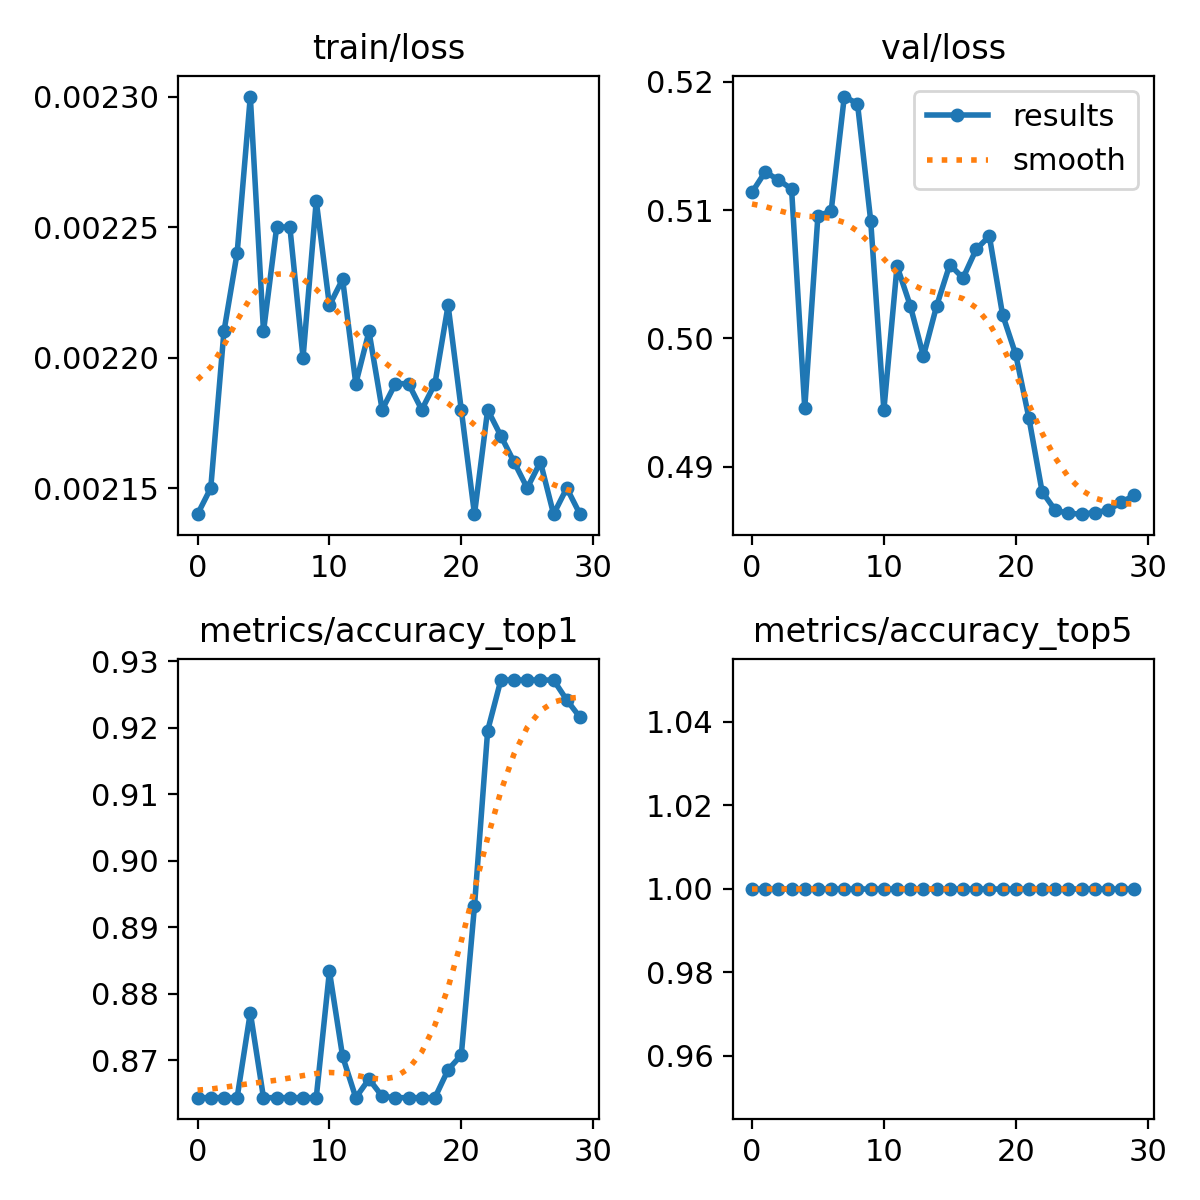

Values plotted in this chart, from the file beside it:
epoch, train/loss, metrics/accuracy_top1, metrics/accuracy_top5, val/loss, lr/pg0, lr/pg1, lr/pg2
0, 0.00214, 0.8644, 1, 0.5114, 0.003332, 0.003332, 0.003332
1, 0.00215, 0.8644, 1, 0.513, 0.006445, 0.006445, 0.006445
2, 0.00221, 0.8644, 1, 0.5123, 0.009339, 0.009339, 0.009339
3, 0.00224, 0.8644, 1, 0.5116, 0.00901, 0.00901, 0.00901
4, 0.0023, 0.8772, 1, 0.4946, 0.00901, 0.00901, 0.00901
5, 0.00221, 0.8644, 1, 0.5096, 0.00868, 0.00868, 0.00868
6, 0.00225, 0.8644, 1, 0.5099, 0.00835, 0.00835, 0.00835
7, 0.00225, 0.8644, 1, 0.5188, 0.00802, 0.00802, 0.00802
8, 0.0022, 0.8644, 1, 0.5183, 0.00769, 0.00769, 0.00769
9, 0.00226, 0.8644, 1, 0.5092, 0.00736, 0.00736, 0.00736
10, 0.00222, 0.8834, 1, 0.4944, 0.00703, 0.00703, 0.00703
11, 0.00223, 0.8706, 1, 0.5056, 0.0067, 0.0067, 0.0067
12, 0.00219, 0.8644, 1, 0.5026, 0.00637, 0.00637, 0.00637
13, 0.00221, 0.8672, 1, 0.4986, 0.00604, 0.00604, 0.00604
14, 0.00218, 0.8646, 1, 0.5025, 0.00571, 0.00571, 0.00571
15, 0.00219, 0.8644, 1, 0.5058, 0.00538, 0.00538, 0.00538
16, 0.00219, 0.8644, 1, 0.5047, 0.00505, 0.00505, 0.00505
17, 0.00218, 0.8644, 1, 0.5069, 0.00472, 0.00472, 0.00472
18, 0.00219, 0.8644, 1, 0.508, 0.00439, 0.00439, 0.00439
19, 0.00222, 0.8686, 1, 0.5019, 0.00406, 0.00406, 0.00406
20, 0.00218, 0.8708, 1, 0.4988, 0.00373, 0.00373, 0.00373
21, 0.00214, 0.8932, 1, 0.4938, 0.0034, 0.0034, 0.0034
22, 0.00218, 0.9196, 1, 0.4881, 0.00307, 0.00307, 0.00307
23, 0.00217, 0.9272, 1, 0.4866, 0.00274, 0.00274, 0.00274
24, 0.00216, 0.9272, 1, 0.4864, 0.00241, 0.00241, 0.00241
25, 0.00215, 0.9272, 1, 0.4863, 0.00208, 0.00208, 0.00208
26, 0.00216, 0.9272, 1, 0.4864, 0.00175, 0.00175, 0.00175
27, 0.00214, 0.9272, 1, 0.4866, 0.00142, 0.00142, 0.00142
28, 0.00215, 0.9242, 1, 0.4872, 0.00109, 0.00109, 0.00109
29, 0.00214, 0.9216, 1, 0.4878, 0.00076, 0.00076, 0.00076
